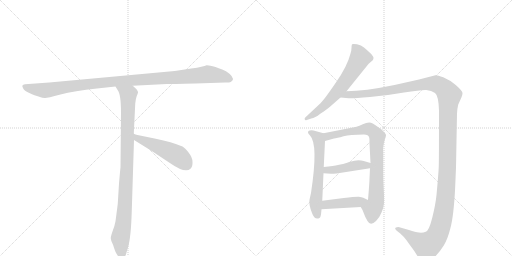
t = 0.00 s
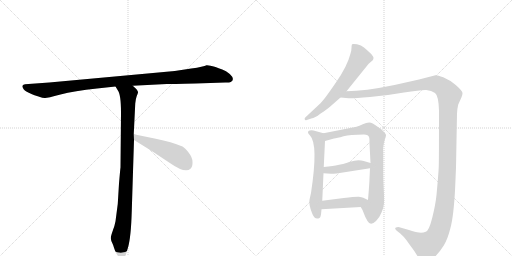
t = 1.75 s
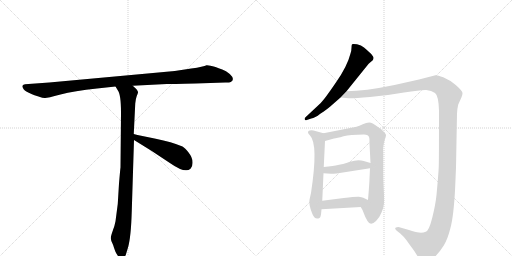
t = 3.49 s
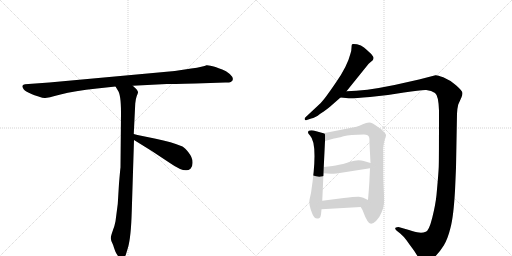
t = 5.24 s
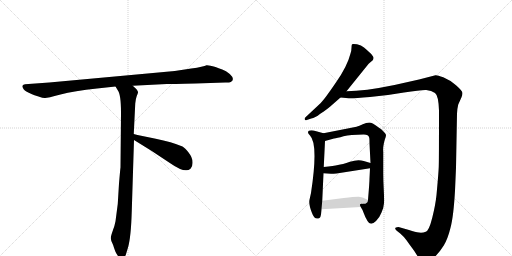
t = 6.98 s
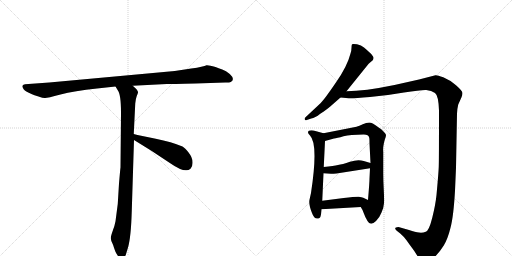
t = 8.73 s

The animated SVG that drew these frames (rendered in a browser with its animation timeline set to each time). Animation: 9 CSS @keyframes rules; one cycle of 8.73 s.

<svg version="1.1" viewBox="0 0 2048 1024" xmlns="http://www.w3.org/2000/svg">
  <g stroke="lightgray" stroke-dasharray="1,1" stroke-width="1" transform="scale(4, 4)">
    <line x1="0" y1="0" x2="256" y2="256"></line>
    <line x1="256" y1="0" x2="0" y2="256"></line>
    <line x1="128" y1="0" x2="128" y2="256"></line>
    <line x1="0" y1="128" x2="256" y2="128"></line>
    <line x1="256" y1="0" x2="512" y2="256"></line>
    <line x1="512" y1="0" x2="256" y2="256"></line>
    <line x1="384" y1="0" x2="384" y2="256"></line>
    <line x1="256" y1="128" x2="512" y2="128"></line>
  </g>
<g transform="scale(1, -1) translate(0, -850)">
   <style type="text/css">
    @keyframes keyframes0 {
      from {
       stroke: black;
       stroke-dashoffset: 1084;
       stroke-width: 128;
       }
       78% {
       animation-timing-function: step-end;
       stroke: black;
       stroke-dashoffset: 0;
       stroke-width: 128;
       }
       to {
       stroke: black;
       stroke-width: 1024;
       }
       }
       #make-me-a-hanzi-animation-0 {
         animation: keyframes0 1.132161s both;
         animation-delay: 0.000000s;
         animation-timing-function: linear;
       }
    @keyframes keyframes1 {
      from {
       stroke: black;
       stroke-dashoffset: 954;
       stroke-width: 128;
       }
       76% {
       animation-timing-function: step-end;
       stroke: black;
       stroke-dashoffset: 0;
       stroke-width: 128;
       }
       to {
       stroke: black;
       stroke-width: 1024;
       }
       }
       #make-me-a-hanzi-animation-1 {
         animation: keyframes1 1.026367s both;
         animation-delay: 1.132161s;
         animation-timing-function: linear;
       }
    @keyframes keyframes2 {
      from {
       stroke: black;
       stroke-dashoffset: 497;
       stroke-width: 128;
       }
       62% {
       animation-timing-function: step-end;
       stroke: black;
       stroke-dashoffset: 0;
       stroke-width: 128;
       }
       to {
       stroke: black;
       stroke-width: 1024;
       }
       }
       #make-me-a-hanzi-animation-2 {
         animation: keyframes2 0.654460s both;
         animation-delay: 2.158529s;
         animation-timing-function: linear;
       }
    @keyframes keyframes3 {
      from {
       stroke: black;
       stroke-dashoffset: 641;
       stroke-width: 128;
       }
       68% {
       animation-timing-function: step-end;
       stroke: black;
       stroke-dashoffset: 0;
       stroke-width: 128;
       }
       to {
       stroke: black;
       stroke-width: 1024;
       }
       }
       #make-me-a-hanzi-animation-3 {
         animation: keyframes3 0.771647s both;
         animation-delay: 2.812988s;
         animation-timing-function: linear;
       }
    @keyframes keyframes4 {
      from {
       stroke: black;
       stroke-dashoffset: 1468;
       stroke-width: 128;
       }
       83% {
       animation-timing-function: step-end;
       stroke: black;
       stroke-dashoffset: 0;
       stroke-width: 128;
       }
       to {
       stroke: black;
       stroke-width: 1024;
       }
       }
       #make-me-a-hanzi-animation-4 {
         animation: keyframes4 1.444661s both;
         animation-delay: 3.584635s;
         animation-timing-function: linear;
       }
    @keyframes keyframes5 {
      from {
       stroke: black;
       stroke-dashoffset: 603;
       stroke-width: 128;
       }
       66% {
       animation-timing-function: step-end;
       stroke: black;
       stroke-dashoffset: 0;
       stroke-width: 128;
       }
       to {
       stroke: black;
       stroke-width: 1024;
       }
       }
       #make-me-a-hanzi-animation-5 {
         animation: keyframes5 0.740723s both;
         animation-delay: 5.029297s;
         animation-timing-function: linear;
       }
    @keyframes keyframes6 {
      from {
       stroke: black;
       stroke-dashoffset: 812;
       stroke-width: 128;
       }
       73% {
       animation-timing-function: step-end;
       stroke: black;
       stroke-dashoffset: 0;
       stroke-width: 128;
       }
       to {
       stroke: black;
       stroke-width: 1024;
       }
       }
       #make-me-a-hanzi-animation-6 {
         animation: keyframes6 0.910807s both;
         animation-delay: 5.770020s;
         animation-timing-function: linear;
       }
    @keyframes keyframes7 {
      from {
       stroke: black;
       stroke-dashoffset: 435;
       stroke-width: 128;
       }
       59% {
       animation-timing-function: step-end;
       stroke: black;
       stroke-dashoffset: 0;
       stroke-width: 128;
       }
       to {
       stroke: black;
       stroke-width: 1024;
       }
       }
       #make-me-a-hanzi-animation-7 {
         animation: keyframes7 0.604004s both;
         animation-delay: 6.680827s;
         animation-timing-function: linear;
       }
    @keyframes keyframes8 {
      from {
       stroke: black;
       stroke-dashoffset: 434;
       stroke-width: 128;
       }
       59% {
       animation-timing-function: step-end;
       stroke: black;
       stroke-dashoffset: 0;
       stroke-width: 128;
       }
       to {
       stroke: black;
       stroke-width: 1024;
       }
       }
       #make-me-a-hanzi-animation-8 {
         animation: keyframes8 0.603190s both;
         animation-delay: 7.284831s;
         animation-timing-function: linear;
       }
</style>
<path d="M 782 516 L 901 520 Q 915 519 923 522 Q 942 533 919 554 Q 904 567 889 572 Q 874 577 862 582 Q 835 590 826 589 Q 815 583 765 576 L 699 566 L 197 520 L 100 513 Q 83 511 93 496 Q 96 489 113 480 L 128 473 Q 135 470 154 464 Q 174 457 181 458 Q 189 458 242 472 Q 296 486 388 496 L 462 504 L 531 507 L 667 514 Q 682 514 782 516 Z" fill="lightgray"></path> 
<path d="M 462 504 L 471 489 Q 484 473 484 399 L 482 180 Q 481 175 476 116 L 471 34 L 462 -35 Q 459 -52 451 -73 Q 443 -95 443 -103 Q 444 -112 449 -122 Q 454 -132 456 -141 L 461 -155 Q 463 -161 470 -171 Q 477 -182 486 -182 Q 487 -184 492 -182 Q 497 -182 503 -170 L 512 -140 Q 524 -99 527 5 L 536 290 L 535 314 L 541 436 Q 543 456 547 466 Q 551 476 552 480 Q 553 484 546 493 L 531 507 C 509 528 446 530 462 504 Z" fill="lightgray"></path> 
<path d="M 536 290 L 607 246 L 681 197 Q 741 155 762 175 Q 771 183 770 202 Q 770 220 755 239 Q 740 258 730 264 Q 687 282 623 295 Q 560 307 535 314 C 506 322 510 306 536 290 Z" fill="lightgray"></path> 
<path d="M 1386 485 L 1469 588 Q 1474 595 1478 598 L 1490 608 Q 1494 613 1494 618 Q 1495 622 1485 634 Q 1468 650 1456 660 Q 1445 670 1428 673 Q 1411 676 1408 673 Q 1406 669 1406 659 Q 1406 648 1402 636 Q 1389 584 1343 519 Q 1298 453 1283 438 L 1222 381 Q 1217 377 1219 372 Q 1221 367 1227 370 L 1245 376 Q 1260 378 1281 395 Q 1308 412 1321 424 L 1362 460 L 1386 485 Z" fill="lightgray"></path> 
<path d="M 1362 460 L 1395 457 Q 1411 456 1480 462 Q 1549 468 1616 480 Q 1684 491 1705 490 Q 1726 488 1740 478 Q 1754 468 1756 408 Q 1756 209 1755 183 Q 1754 157 1746 70 Q 1742 31 1729 -21 Q 1716 -73 1703 -77 Q 1690 -82 1676 -80 Q 1662 -78 1636 -70 L 1594 -58 Q 1587 -58 1582 -61 Q 1578 -65 1587 -73 L 1601 -84 Q 1615 -96 1626 -111 Q 1637 -127 1647 -140 Q 1658 -154 1671 -176 Q 1684 -198 1690 -202 Q 1708 -210 1733 -184 Q 1759 -158 1775 -132 Q 1791 -106 1802 -61 Q 1814 -17 1820 87 L 1824 179 L 1828 395 Q 1829 417 1833 432 L 1846 461 Q 1850 469 1850 478 Q 1850 486 1824 509 Q 1798 531 1773 541 Q 1749 550 1742 549 L 1676 532 L 1578 510 Q 1457 485 1386 485 C 1356 484 1332 462 1362 460 Z" fill="lightgray"></path> 
<path d="M 1284 -8 L 1286 13 L 1289 47 L 1294 157 L 1295 182 L 1300 286 C 1301 315 1301 315 1294 317 L 1254 328 Q 1232 331 1232 320 Q 1232 316 1240 308 Q 1274 274 1244 78 L 1238 51 Q 1234 33 1248 -2 Q 1258 -31 1278 -22 Q 1282 -20 1284 -8 Z" fill="lightgray"></path> 
<path d="M 1443 22 Q 1452 9 1456 -5 Q 1461 -20 1470 -34 Q 1482 -56 1504 -34 Q 1518 -21 1526 0 Q 1535 20 1536 37 Q 1537 54 1535 92 Q 1533 130 1533 156 L 1533 244 Q 1532 246 1533 262 Q 1535 278 1539 291 Q 1544 304 1544 309 Q 1544 314 1534 324 Q 1525 334 1516 339 Q 1489 360 1477 360 Q 1465 360 1451 353 Q 1437 346 1426 343 L 1294 317 C 1265 311 1271 278 1300 286 L 1336 296 Q 1347 297 1374 305 Q 1401 312 1453 312 Q 1474 313 1477 299 Q 1478 296 1478 276 L 1482 198 L 1480 177 L 1478 136 Q 1478 121 1472 50 C 1470 20 1428 48 1443 22 Z" fill="lightgray"></path> 
<path d="M 1346 156 L 1480 177 C 1510 182 1511 189 1482 198 L 1455 206 Q 1432 214 1400 203 Q 1369 192 1352 190 Q 1336 187 1295 182 C 1265 178 1264 159 1294 157 L 1324 155 Q 1325 154 1346 156 Z" fill="lightgray"></path> 
<path d="M 1286 13 L 1443 22 C 1473 24 1499 37 1472 50 L 1453 59 Q 1447 62 1435 63 Q 1424 64 1375 58 L 1289 47 C 1259 43 1256 11 1286 13 Z" fill="lightgray"></path> 
      <clipPath id="make-me-a-hanzi-clip-0">
      <path d="M 782 516 L 901 520 Q 915 519 923 522 Q 942 533 919 554 Q 904 567 889 572 Q 874 577 862 582 Q 835 590 826 589 Q 815 583 765 576 L 699 566 L 197 520 L 100 513 Q 83 511 93 496 Q 96 489 113 480 L 128 473 Q 135 470 154 464 Q 174 457 181 458 Q 189 458 242 472 Q 296 486 388 496 L 462 504 L 531 507 L 667 514 Q 682 514 782 516 Z" fill="lightgray"></path>
      </clipPath>
      <path clip-path="url(#make-me-a-hanzi-clip-0)" d="M 98 504 L 114 497 L 188 489 L 442 523 L 832 553 L 884 546 L 918 534 " fill="none" id="make-me-a-hanzi-animation-0" stroke-dasharray="956 1912" stroke-linecap="round"></path>

      <clipPath id="make-me-a-hanzi-clip-1">
      <path d="M 462 504 L 471 489 Q 484 473 484 399 L 482 180 Q 481 175 476 116 L 471 34 L 462 -35 Q 459 -52 451 -73 Q 443 -95 443 -103 Q 444 -112 449 -122 Q 454 -132 456 -141 L 461 -155 Q 463 -161 470 -171 Q 477 -182 486 -182 Q 487 -184 492 -182 Q 497 -182 503 -170 L 512 -140 Q 524 -99 527 5 L 536 290 L 535 314 L 541 436 Q 543 456 547 466 Q 551 476 552 480 Q 553 484 546 493 L 531 507 C 509 528 446 530 462 504 Z" fill="lightgray"></path>
      </clipPath>
      <path clip-path="url(#make-me-a-hanzi-clip-1)" d="M 469 503 L 513 469 L 501 45 L 494 -41 L 481 -103 L 489 -171 " fill="none" id="make-me-a-hanzi-animation-1" stroke-dasharray="826 1652" stroke-linecap="round"></path>

      <clipPath id="make-me-a-hanzi-clip-2">
      <path d="M 536 290 L 607 246 L 681 197 Q 741 155 762 175 Q 771 183 770 202 Q 770 220 755 239 Q 740 258 730 264 Q 687 282 623 295 Q 560 307 535 314 C 506 322 510 306 536 290 Z" fill="lightgray"></path>
      </clipPath>
      <path clip-path="url(#make-me-a-hanzi-clip-2)" d="M 538 308 L 549 297 L 709 228 L 746 192 " fill="none" id="make-me-a-hanzi-animation-2" stroke-dasharray="369 738" stroke-linecap="round"></path>

      <clipPath id="make-me-a-hanzi-clip-3">
      <path d="M 1386 485 L 1469 588 Q 1474 595 1478 598 L 1490 608 Q 1494 613 1494 618 Q 1495 622 1485 634 Q 1468 650 1456 660 Q 1445 670 1428 673 Q 1411 676 1408 673 Q 1406 669 1406 659 Q 1406 648 1402 636 Q 1389 584 1343 519 Q 1298 453 1283 438 L 1222 381 Q 1217 377 1219 372 Q 1221 367 1227 370 L 1245 376 Q 1260 378 1281 395 Q 1308 412 1321 424 L 1362 460 L 1386 485 Z" fill="lightgray"></path>
      </clipPath>
      <path clip-path="url(#make-me-a-hanzi-clip-3)" d="M 1413 665 L 1429 649 L 1440 619 L 1418 579 L 1363 500 L 1313 443 L 1266 401 L 1224 375 " fill="none" id="make-me-a-hanzi-animation-3" stroke-dasharray="513 1026" stroke-linecap="round"></path>

      <clipPath id="make-me-a-hanzi-clip-4">
      <path d="M 1362 460 L 1395 457 Q 1411 456 1480 462 Q 1549 468 1616 480 Q 1684 491 1705 490 Q 1726 488 1740 478 Q 1754 468 1756 408 Q 1756 209 1755 183 Q 1754 157 1746 70 Q 1742 31 1729 -21 Q 1716 -73 1703 -77 Q 1690 -82 1676 -80 Q 1662 -78 1636 -70 L 1594 -58 Q 1587 -58 1582 -61 Q 1578 -65 1587 -73 L 1601 -84 Q 1615 -96 1626 -111 Q 1637 -127 1647 -140 Q 1658 -154 1671 -176 Q 1684 -198 1690 -202 Q 1708 -210 1733 -184 Q 1759 -158 1775 -132 Q 1791 -106 1802 -61 Q 1814 -17 1820 87 L 1824 179 L 1828 395 Q 1829 417 1833 432 L 1846 461 Q 1850 469 1850 478 Q 1850 486 1824 509 Q 1798 531 1773 541 Q 1749 550 1742 549 L 1676 532 L 1578 510 Q 1457 485 1386 485 C 1356 484 1332 462 1362 460 Z" fill="lightgray"></path>
      </clipPath>
      <path clip-path="url(#make-me-a-hanzi-clip-4)" d="M 1368 462 L 1392 471 L 1468 474 L 1729 516 L 1755 511 L 1773 499 L 1797 469 L 1782 59 L 1756 -74 L 1740 -105 L 1708 -132 L 1589 -65 " fill="none" id="make-me-a-hanzi-animation-4" stroke-dasharray="1340 2680" stroke-linecap="round"></path>

      <clipPath id="make-me-a-hanzi-clip-5">
      <path d="M 1284 -8 L 1286 13 L 1289 47 L 1294 157 L 1295 182 L 1300 286 C 1301 315 1301 315 1294 317 L 1254 328 Q 1232 331 1232 320 Q 1232 316 1240 308 Q 1274 274 1244 78 L 1238 51 Q 1234 33 1248 -2 Q 1258 -31 1278 -22 Q 1282 -20 1284 -8 Z" fill="lightgray"></path>
      </clipPath>
      <path clip-path="url(#make-me-a-hanzi-clip-5)" d="M 1242 318 L 1269 303 L 1276 289 L 1277 190 L 1262 38 L 1270 -10 " fill="none" id="make-me-a-hanzi-animation-5" stroke-dasharray="475 950" stroke-linecap="round"></path>

      <clipPath id="make-me-a-hanzi-clip-6">
      <path d="M 1443 22 Q 1452 9 1456 -5 Q 1461 -20 1470 -34 Q 1482 -56 1504 -34 Q 1518 -21 1526 0 Q 1535 20 1536 37 Q 1537 54 1535 92 Q 1533 130 1533 156 L 1533 244 Q 1532 246 1533 262 Q 1535 278 1539 291 Q 1544 304 1544 309 Q 1544 314 1534 324 Q 1525 334 1516 339 Q 1489 360 1477 360 Q 1465 360 1451 353 Q 1437 346 1426 343 L 1294 317 C 1265 311 1271 278 1300 286 L 1336 296 Q 1347 297 1374 305 Q 1401 312 1453 312 Q 1474 313 1477 299 Q 1478 296 1478 276 L 1482 198 L 1480 177 L 1478 136 Q 1478 121 1472 50 C 1470 20 1428 48 1443 22 Z" fill="lightgray"></path>
      </clipPath>
      <path clip-path="url(#make-me-a-hanzi-clip-6)" d="M 1314 305 L 1318 312 L 1353 310 L 1361 324 L 1389 317 L 1405 333 L 1430 319 L 1445 332 L 1486 330 L 1506 309 L 1509 282 L 1503 258 L 1511 178 L 1502 155 L 1508 108 L 1500 76 L 1508 64 L 1487 -8 " fill="none" id="make-me-a-hanzi-animation-6" stroke-dasharray="684 1368" stroke-linecap="round"></path>

      <clipPath id="make-me-a-hanzi-clip-7">
      <path d="M 1346 156 L 1480 177 C 1510 182 1511 189 1482 198 L 1455 206 Q 1432 214 1400 203 Q 1369 192 1352 190 Q 1336 187 1295 182 C 1265 178 1264 159 1294 157 L 1324 155 Q 1325 154 1346 156 Z" fill="lightgray"></path>
      </clipPath>
      <path clip-path="url(#make-me-a-hanzi-clip-7)" d="M 1302 163 L 1309 171 L 1366 175 L 1436 190 L 1467 188 L 1473 194 " fill="none" id="make-me-a-hanzi-animation-7" stroke-dasharray="307 614" stroke-linecap="round"></path>

      <clipPath id="make-me-a-hanzi-clip-8">
      <path d="M 1286 13 L 1443 22 C 1473 24 1499 37 1472 50 L 1453 59 Q 1447 62 1435 63 Q 1424 64 1375 58 L 1289 47 C 1259 43 1256 11 1286 13 Z" fill="lightgray"></path>
      </clipPath>
      <path clip-path="url(#make-me-a-hanzi-clip-8)" d="M 1294 18 L 1301 29 L 1313 33 L 1465 48 " fill="none" id="make-me-a-hanzi-animation-8" stroke-dasharray="306 612" stroke-linecap="round"></path>

</g>
</svg>
